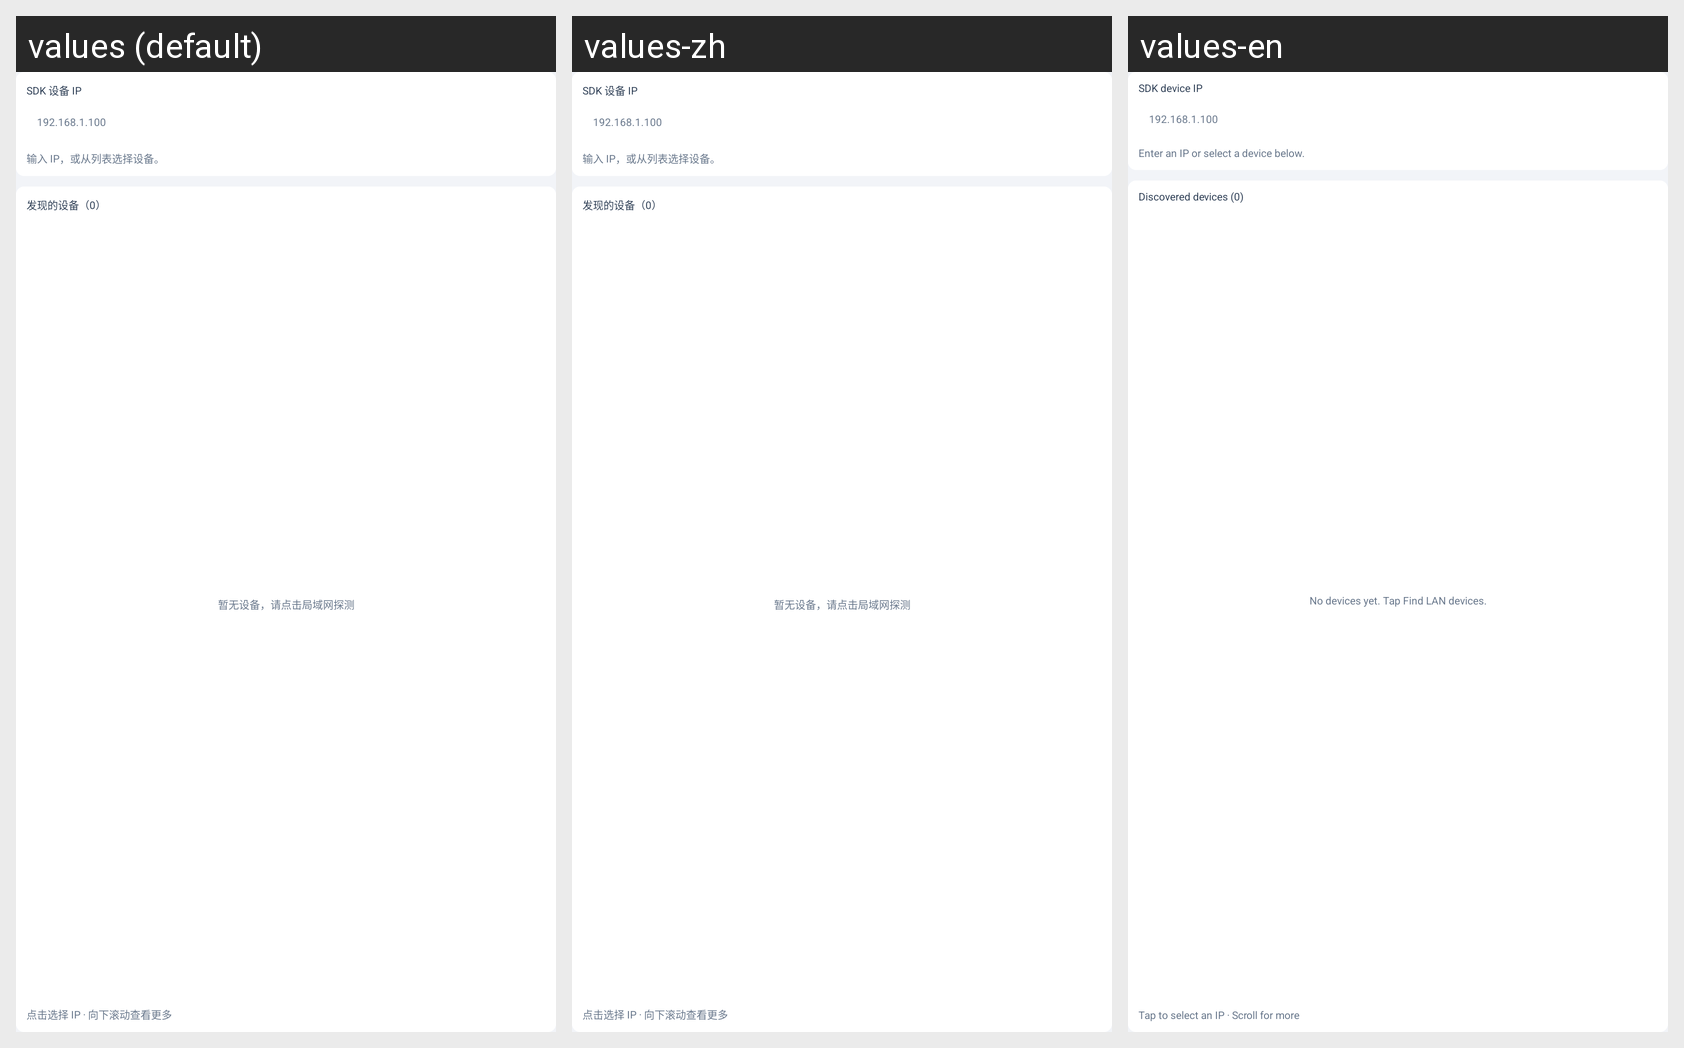

For this localized Android screen grid, give each drawn string resource with its value in every locale shown.
Android screen res/layout/view_sdk_lan_content.xml rendered under 3 locales, left to right: values (default), values-zh, values-en. Device: Nexus 5 (rendered at 1080×1920; each locale shown at half size, 540×960, under a caption strip naming it); theme AppTheme.
Strings drawn on this screen, with the default value and each locale's value (text and hints the layout hard-codes, and strings that could not be matched under every locale, appear in the picture but are not listed):

ui_view_sdk_lan_content_label_text
  values: SDK 设备 IP
  values-zh: SDK 设备 IP
  values-en: SDK device IP

ui_view_sdk_lan_content_label_text_2
  values: 输入 IP，或从列表选择设备。
  values-zh: 输入 IP，或从列表选择设备。
  values-en: Enter an IP or select a device below.

ui_view_sdk_lan_content_settings_sdk_discovery_title_text
  values: 发现的设备（0）
  values-zh: 发现的设备（0）
  values-en: Discovered devices (0)

ui_view_sdk_lan_content_settings_sdk_discovery_empty_text
  values: 暂无设备，请点击局域网探测
  values-zh: 暂无设备，请点击局域网探测
  values-en: No devices yet. Tap Find LAN devices.

ui_view_sdk_lan_content_label_text_3
  values: 点击选择 IP · 向下滚动查看更多
  values-zh: 点击选择 IP · 向下滚动查看更多
  values-en: Tap to select an IP · Scroll for more
